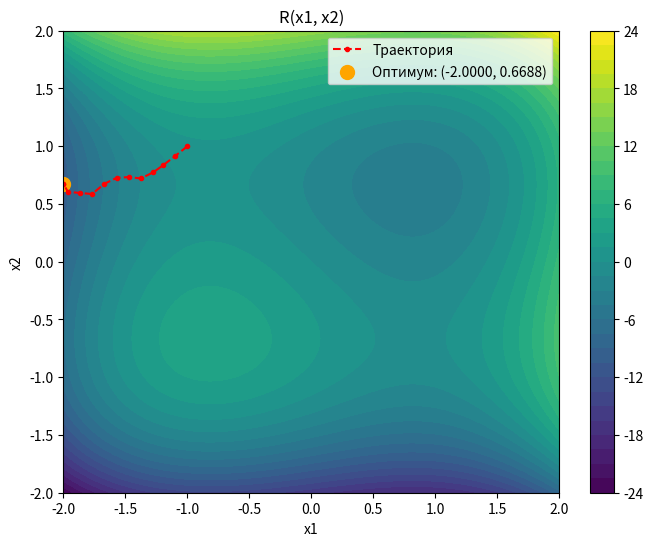
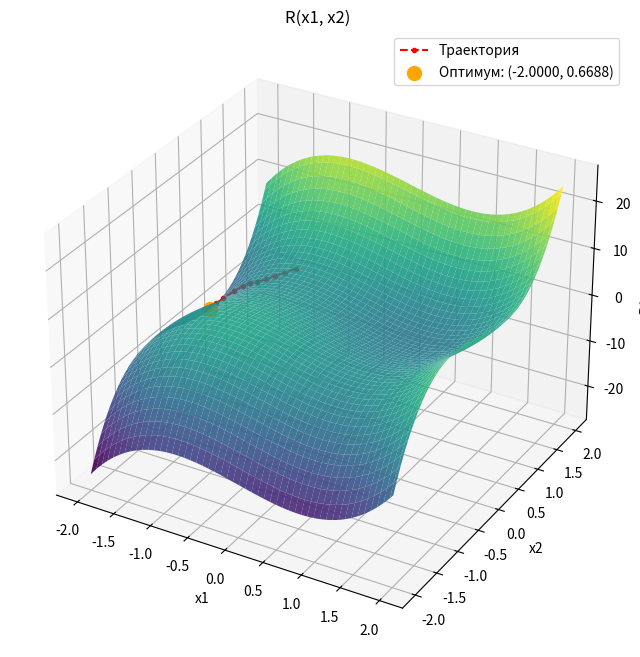

Generate these figures, in order, with matplotlib:
import numpy as np
import matplotlib.pyplot as plt


# Параметры задачи
A, B, C, D = 2, 3, 4, 4
initial_point = np.array([-1.0, 1.0])
# initial_point = np.array([9.2, 1.4])
x1_start, x1_stop = -2, 2
x2_start, x2_stop = -2, 2
# x1_start, x1_stop = -10, 10
# x2_start, x2_stop = -10, 10
eps = 0.01 # Погрешность
alpha = 0.1 # Шаг (размер окрестности)
# alpha = 0.9 # Шаг (размер окрестности)




# Целевая функция
def TargetFunc(x1, x2):
    return A * x1**3 + B * x2**3 - C * x1 - D * x2
    # return x1**2 - 3*x1*x2 + 10*x2**2 + 5*x1 - 3*x2
    # return (A*x1**2 + B*x2**2 + C*x1*np.sin(D*x1*x2))
    # return A - 2*np.exp(-(x1**2 + x2**2)/(0.1))


def BlindSearch(f, initial_point, alpha, eps, marks, max_iter):
    '''
        Слепой поиск. Окрестность выбрал квадратную.
        В окрестности генерируется marks случайных точек (распределение выбрал равномерное).
        В каждой точке считается значение функции.
        Выбирается лучшая точка путем сравнения f(new_point) < f(old_point)
        Все повторяется.
        Конец, когда норма разности текущей и предыдущей точки меньше eps.
    '''
    current_point = initial_point.copy()
    previous_point = initial_point.copy()
    current_value = f(*current_point)

    trajectory = [current_point.copy()]


    for _ in range(max_iter):
        # Делаем квадратную окрестность
        lb_x1 = current_point[0] - alpha
        ub_x1 = current_point[0] + alpha
        lb_x2 = current_point[1] - alpha
        ub_x2 = current_point[1] + alpha


        # Случайные точки в окрестности
        x1_coords = np.random.uniform(lb_x1, ub_x1, marks)
        x2_coords = np.random.uniform(lb_x2, ub_x2, marks)

        x1_coords = np.clip(x1_coords, x1_start, x1_stop)
        x2_coords = np.clip(x2_coords, x2_start, x2_stop)

        # Собираем компоненты попарно
        test_points = np.column_stack((x1_coords, x2_coords))
        

        # Считаем значения функции в точках окрестности
        values = np.array([f(x1, x2) for x1, x2 in test_points])
        min_idx = np.argmin(values)
        min_value = values[min_idx]
        min_point = test_points[min_idx]
        

        # Обновляем текущую точку, если найдена лучше
        if min_value < current_value:
            current_point = min_point
            current_value = min_value

            trajectory.append(current_point.copy())


        if np.linalg.norm(current_point - previous_point) < eps:
            break
        
        previous_point = current_point.copy()


    return current_point, current_value, np.array(trajectory)


x1_vals = np.linspace(x1_start, x1_stop, 100)
x2_vals = np.linspace(x2_start, x2_stop, 100)
X1, X2 = np.meshgrid(x1_vals, x2_vals)
Z = TargetFunc(X1, X2)


optimum_points, optimum_val, trajectory = BlindSearch(
    TargetFunc, initial_point, alpha=alpha, eps=eps, marks=100, max_iter=100
)
print(f"R(x1, x2) <=> R({optimum_points[0]:.6f}, {optimum_points[1]:.6f}) = {optimum_val:.6f}")


plt.figure(figsize=(8, 6))
plt.contourf(X1, X2, Z, levels=35, cmap='viridis')
plt.colorbar()
plt.plot(trajectory[:, 0], trajectory[:, 1], color='red', linestyle='dashed', marker='o', markersize=3, label='Траектория')
plt.scatter(optimum_points[0], optimum_points[1], color='orange', marker='o', s=100, label=f'Оптимум: ({optimum_points[0]:.4f}, {optimum_points[1]:.4f})')
plt.xlabel('x1')
plt.ylabel('x2')
plt.title('R(x1, x2)')
plt.legend()
fig = plt.figure(figsize=(10, 8))
ax = fig.add_subplot(111, projection='3d')
ax.plot_surface(X1, X2, Z, cmap='viridis', edgecolor='none', alpha=0.9)
ax.plot(trajectory[:, 0], trajectory[:, 1], TargetFunc(trajectory[:, 0], trajectory[:, 1]), color='red', linestyle='dashed', marker='o', markersize=3, label='Траектория')
ax.scatter(optimum_points[0], optimum_points[1], optimum_val, color='orange', marker='o', s=100, label=f'Оптимум: ({optimum_points[0]:.4f}, {optimum_points[1]:.4f})')
ax.set_xlabel('x1')
ax.set_ylabel('x2')
ax.set_zlabel('R(x1, x2)')
ax.set_title('R(x1, x2)')
ax.legend()
plt.show()
